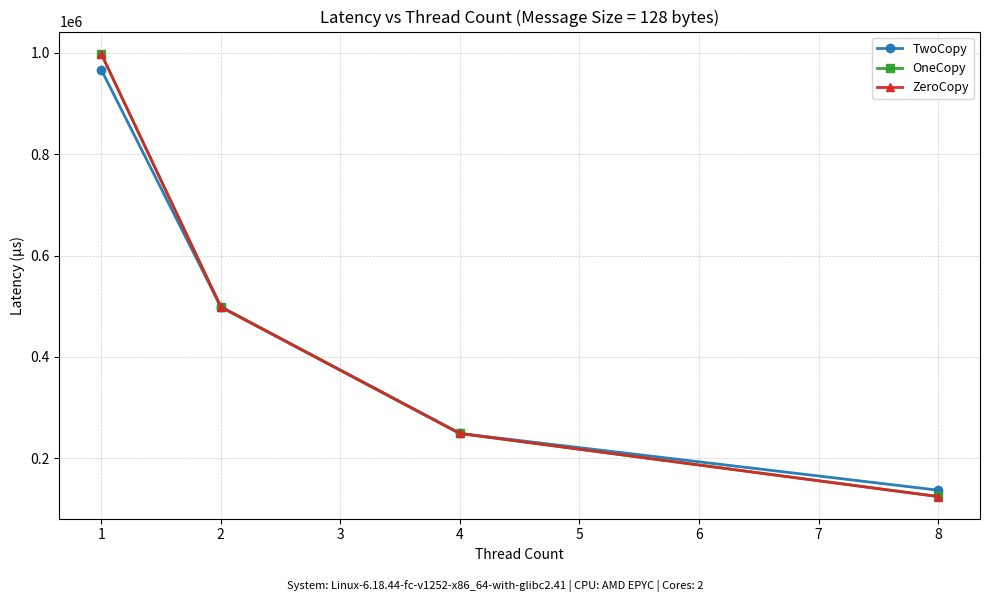
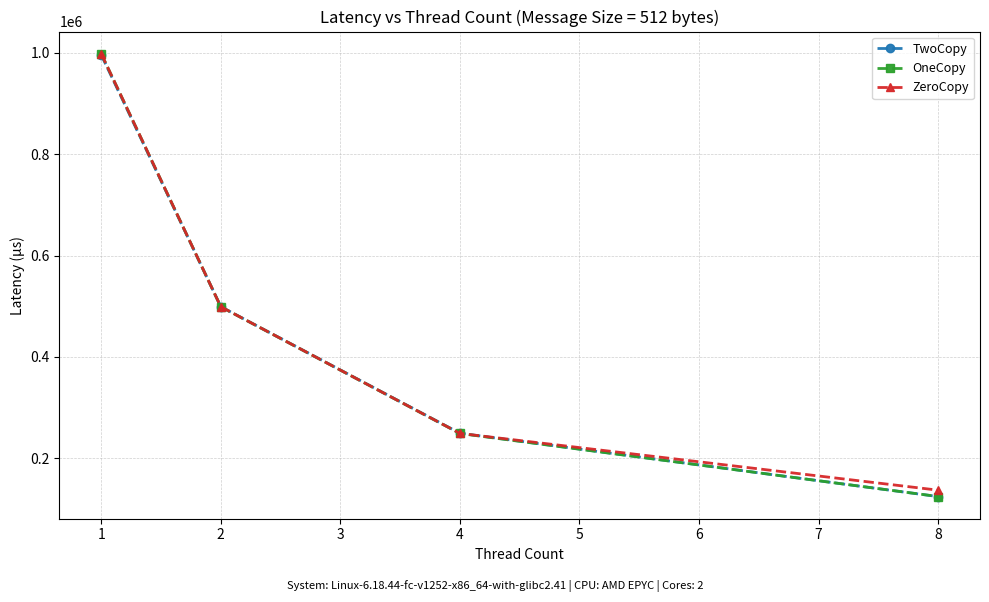
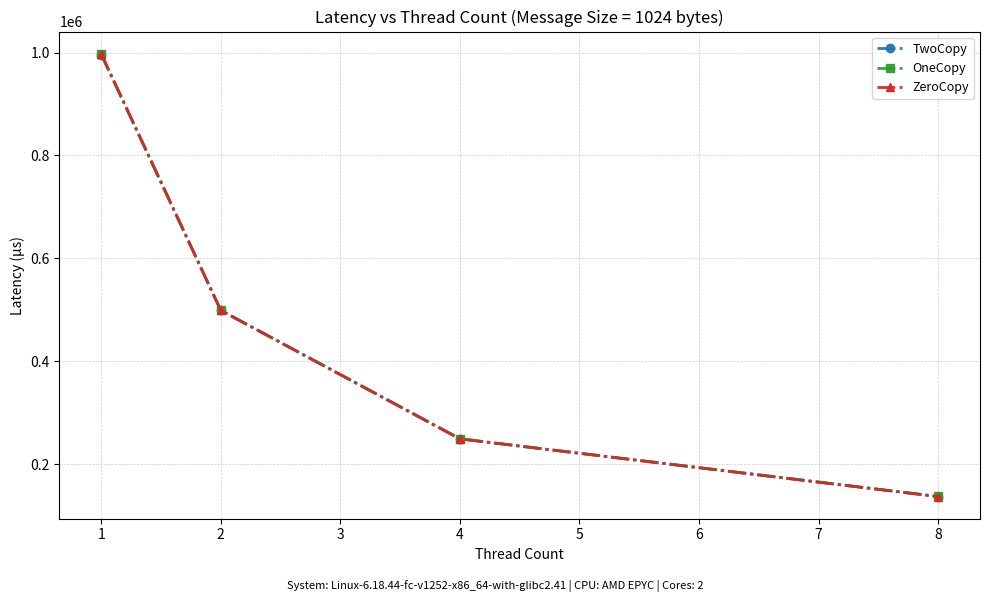
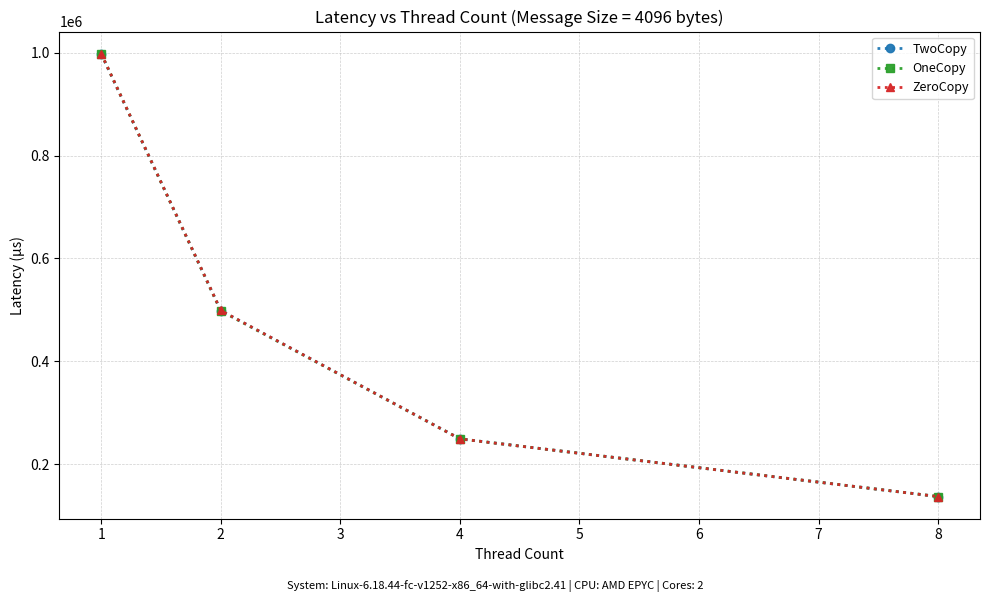

Write the Python code that produced these figures, in order.
import os
import platform
import matplotlib.pyplot as plt

# Hardcoded data from Combined_Results.csv for all message sizes
MESSAGE_SIZES = [128, 512, 1024, 4096]
THREADS = [1, 2, 4, 8]
LATENCY_US_BY_LABEL_MSG = {
	"TwoCopy": {
		128: [966781.678, 498905.83, 249028.484, 137185.773],
		512: [995608.632, 498985.451, 249426.998, 124491.427],
		1024: [995986.857, 499012.047, 249426.582, 137002.518],
		4096: [997431.681, 498606.587, 249406.535, 137164.701],
	},
	"OneCopy": {
		128: [998199.001, 498752.266, 249029.239, 124732.743],
		512: [998064.951, 498771.721, 248952.782, 124635.482],
		1024: [996800.75, 498869.486, 249280.127, 137196.52],
		4096: [997912.541, 498053.331, 249337.548, 137222.225],
	},
	"ZeroCopy": {
		128: [998119.985, 498506.949, 248977.717, 124543.21],
		512: [997973.264, 498901.948, 249103.656, 137118.722],
		1024: [997866.436, 498820.674, 249003.115, 137001.523],
		4096: [997938.78, 498837.172, 249337.812, 137205.775],
	},
}


def system_info():
	cpu_model = "Unknown CPU"
	try:
		with open("/proc/cpuinfo", "r", encoding="utf-8") as f:
			for line in f:
				if "model name" in line:
					cpu_model = line.strip().split(":", 1)[1].strip()
					break
	except OSError:
		pass
	return f"System: {platform.platform()} | CPU: {cpu_model} | Cores: {os.cpu_count()}"


labels = ["TwoCopy", "OneCopy", "ZeroCopy"]
style = {
	"TwoCopy": {"color": "#1f77b4", "marker": "o"},
	"OneCopy": {"color": "#2ca02c", "marker": "s"},
	"ZeroCopy": {"color": "#d62728", "marker": "^"},
}
msg_linestyle = {
	128: "-",
	512: "--",
	1024: "-.",
	4096: ":",
}

plt.figure(figsize=(10, 6))
for msg_size in MESSAGE_SIZES:
	plt.figure(figsize=(10, 6))
	for label in labels:
		threads = THREADS
		latency = LATENCY_US_BY_LABEL_MSG[label][msg_size]
		plt.plot(
			threads,
			latency,
			label=f"{label}",
			color=style[label]["color"],
			marker=style[label]["marker"],
			linestyle=msg_linestyle[msg_size],
			linewidth=2.0,
			markersize=6,
			alpha=0.95,
			zorder=3,
		)

	plt.title(f"Latency vs Thread Count (Message Size = {msg_size} bytes)")
	plt.xlabel("Thread Count")
	plt.ylabel("Latency (µs)")
	plt.grid(True, which="both", linestyle="--", linewidth=0.5, alpha=0.6)
	plt.legend(loc="best", frameon=True, fontsize=9)
	plt.figtext(0.5, 0.01, system_info(), ha="center", fontsize=8)
	plt.tight_layout(rect=[0, 0.03, 1, 1])
	plt.savefig(f"Latency_vs_Thread_Count_MSG{msg_size}.png")
	plt.close()
